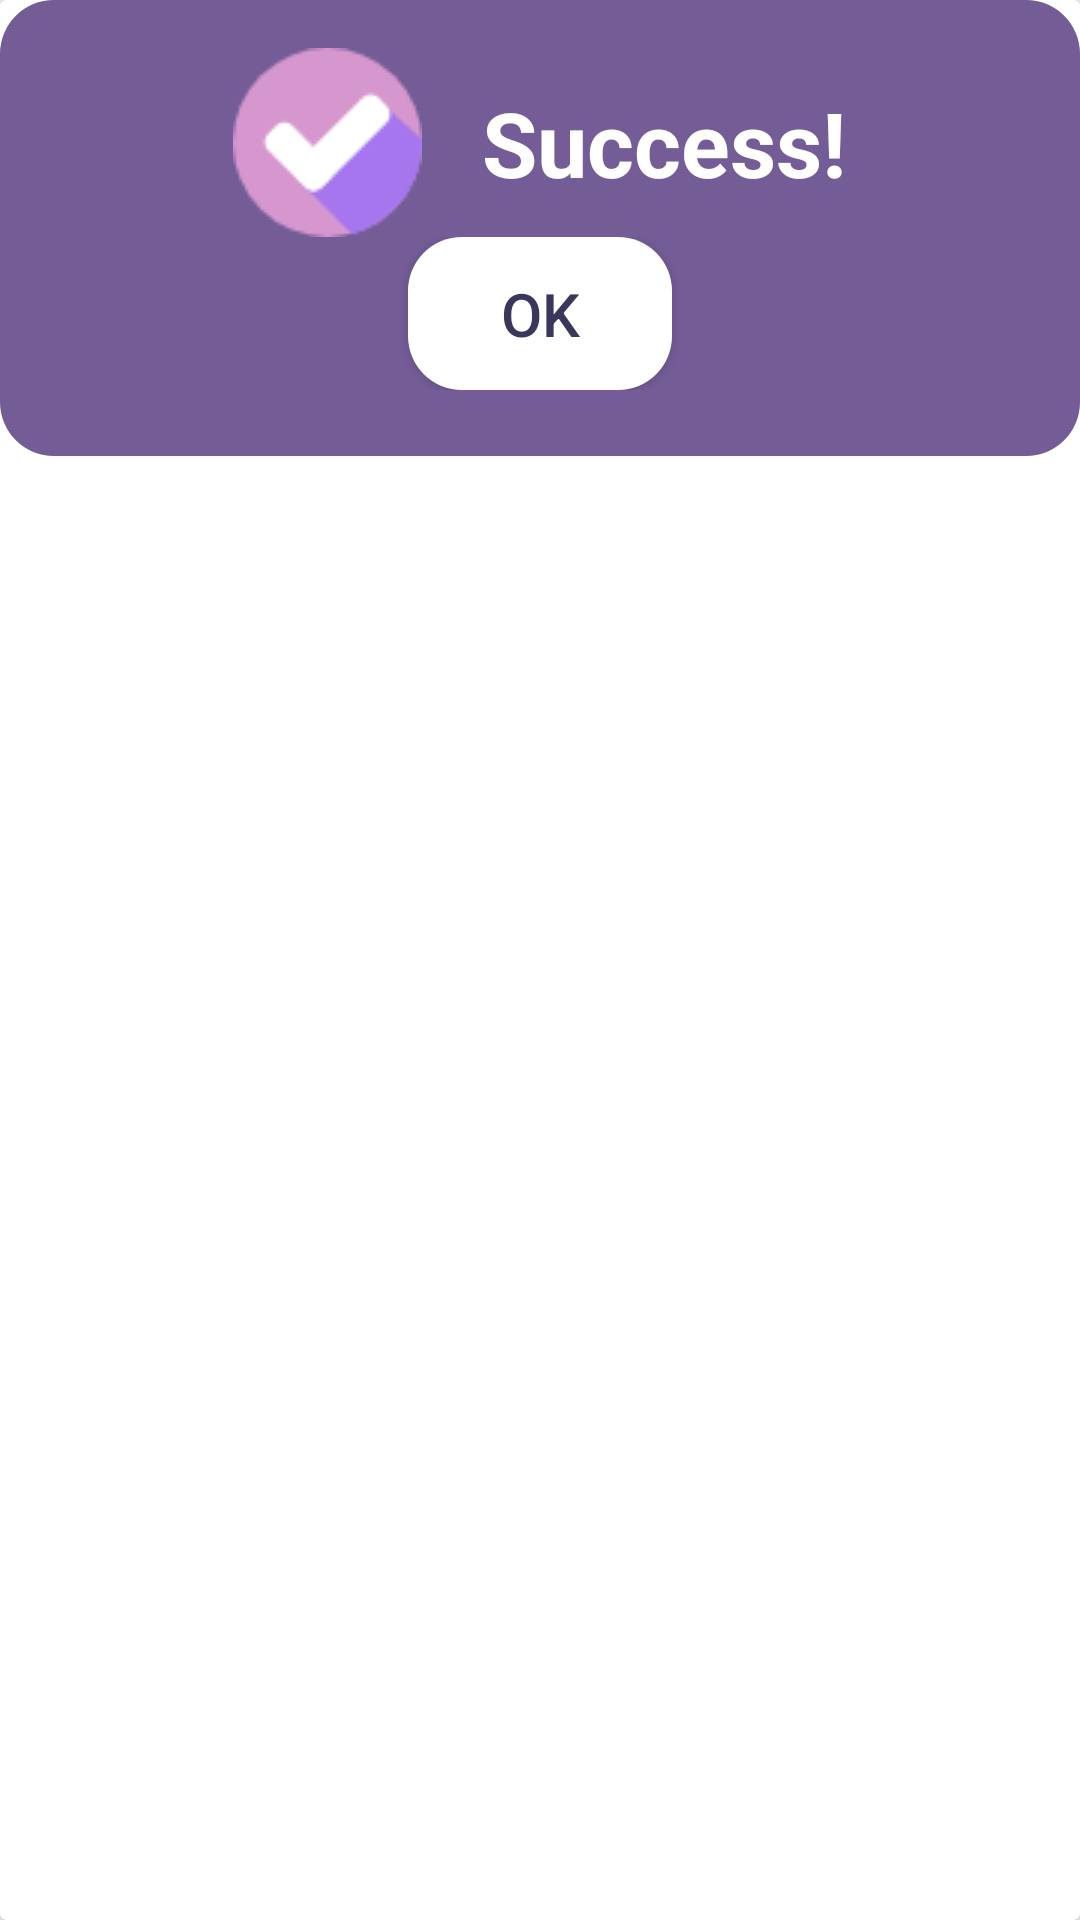

Android layout source for this screen:
<!-- AndroidManifest.xml: application theme AppTheme -->
<!-- res/layout/success_dialog.xml -->
<?xml version="1.0" encoding="utf-8"?>
<androidx.cardview.widget.CardView xmlns:android="http://schemas.android.com/apk/res/android"
    android:layout_width="match_parent"
    android:layout_height="wrap_content"
    android:paddingVertical="4dp"
    android:background="@null">

    <LinearLayout
        android:layout_width="match_parent"
        android:layout_height="wrap_content"
        android:orientation="vertical"
        android:background="@drawable/custom_button"
        android:backgroundTint="#745C97">
        <LinearLayout
            android:layout_width="match_parent"
            android:layout_height="wrap_content"
            android:orientation="horizontal"
            android:gravity="center">

            <ImageView
                android:layout_width="wrap_content"
                android:layout_height="wrap_content"
                android:src="@drawable/success_dialog_btn"
                android:layout_marginRight="20dp"/>

            <TextView
                android:layout_width="wrap_content"
                android:layout_height="wrap_content"
                android:gravity="center"
                android:layout_gravity="center"
                android:text="Success!"
                android:textColor="@color/colorWhite"
                android:textSize="30sp"
                android:textStyle="bold"
                />

        </LinearLayout>

        <LinearLayout
            android:layout_width="match_parent"
            android:layout_height="wrap_content"
            android:orientation="horizontal"
            android:gravity="center"
            android:layout_marginBottom="6dp">

            <Button
                android:id="@+id/success_ok_btn"
                android:layout_width="wrap_content"
                android:layout_height="wrap_content"
                android:paddingVertical="12dp"
                android:background="@drawable/custom_button"
                android:backgroundTint="@color/colorWhite"
                android:text="OK"
                android:textSize="@dimen/form_text"
                android:textColor="@color/colorPrimaryDark"
                />

        </LinearLayout>
    </LinearLayout>

</androidx.cardview.widget.CardView>
<!-- resources referenced by this layout -->
<resources>
  <color name="colorPrimaryDark">#39375B</color>
  <color name="colorWhite">#FFFFFF</color>
  <dimen name="form_text">20sp</dimen>
  <!-- drawable custom_button (drawable) -->
  <?xml version="1.0" encoding="utf-8"?>
  <shape xmlns:android="http://schemas.android.com/apk/res/android"
      android:shape="rectangle">
  
      <corners android:radius="18dp"/>
  
      <solid android:color="@color/colorPrimaryDark"/>
  
      <padding
          android:right="30dp"
          android:left="30dp"
          android:top="16dp"
          android:bottom="16dp"/>
  
  </shape>
  <!-- drawable success_dialog_btn: png bitmap (drawable, 2457 bytes) -->
  <style name="AppTheme" parent="Theme.AppCompat.Light.DarkActionBar">
          
          <item name="colorPrimary">@color/colorPrimary</item>
          <item name="colorPrimaryDark">@color/colorPrimaryDark</item>
          <item name="colorAccent">@color/colorAccent</item>
      </style>
  <color name="colorPrimary">#745C97</color>
  <color name="colorAccent">#D597CE</color>
</resources>
